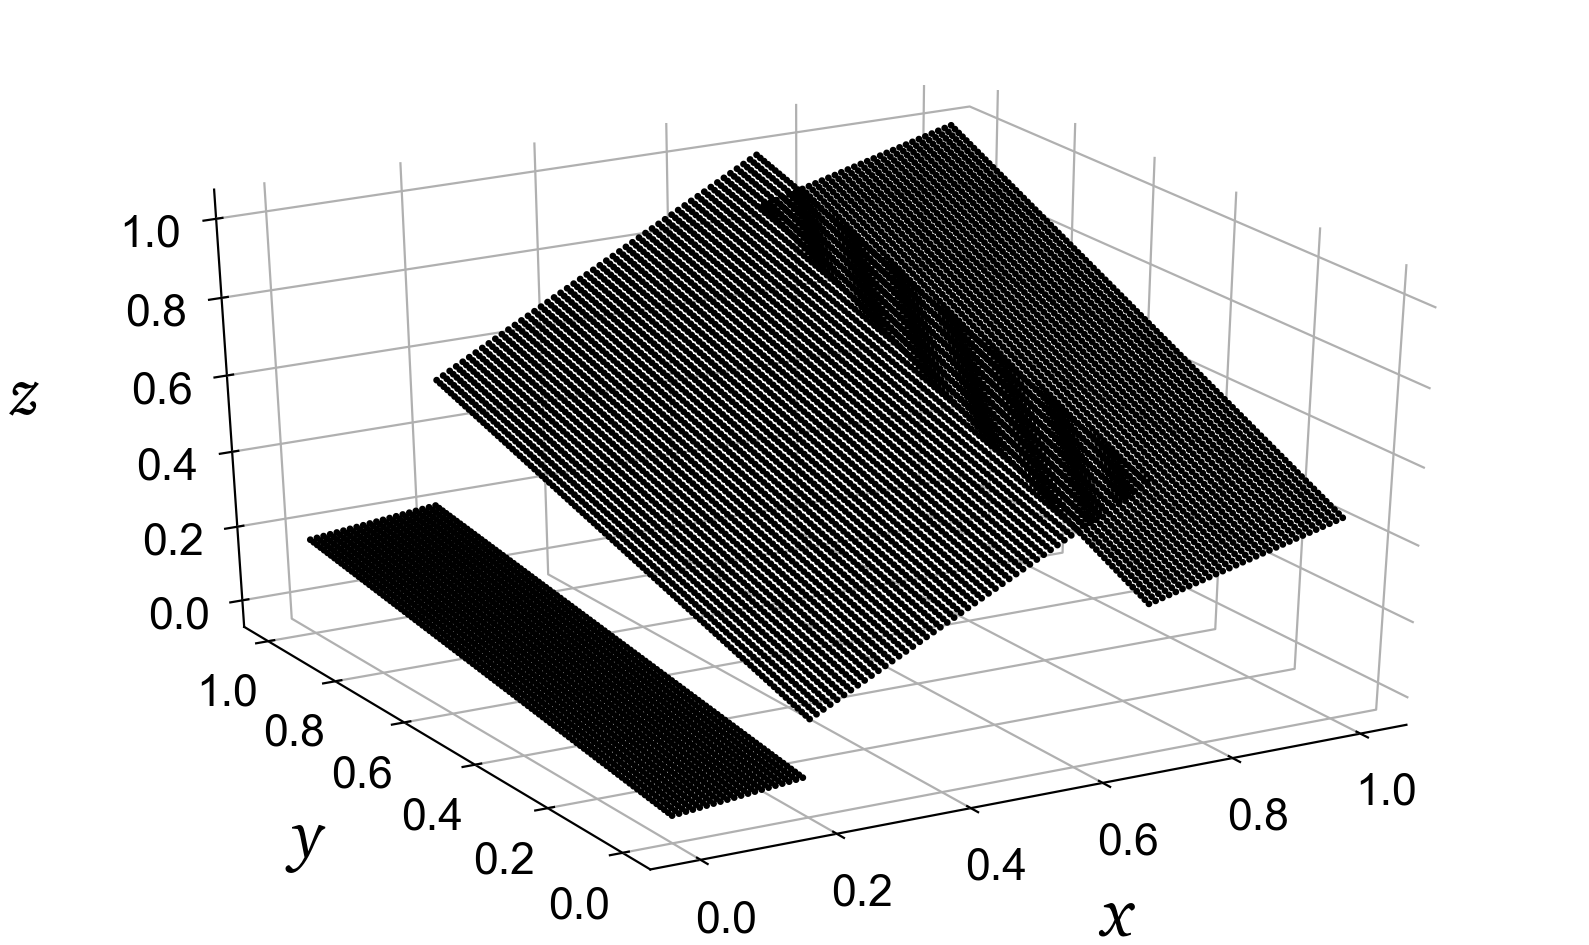

The data file committed next to this chart (first rows):
0.0000000000000000e+00, 0.0000000000000000e+00, 0.0000000000000000e+00
1.0101010101010102e-02, 0.0000000000000000e+00, 1.8466197625246986e-03
2.0202020202020204e-02, 0.0000000000000000e+00, 3.6932395250493973e-03
3.0303030303030304e-02, 0.0000000000000000e+00, 5.5398592875740959e-03
4.0404040404040407e-02, 0.0000000000000000e+00, 7.3864790500987945e-03
5.0505050505050511e-02, 0.0000000000000000e+00, 9.2330988126234931e-03
6.0606060606060608e-02, 0.0000000000000000e+00, 1.1079718575148192e-02
7.0707070707070704e-02, 0.0000000000000000e+00, 1.2926338337672890e-02
8.0808080808080815e-02, 0.0000000000000000e+00, 1.4772958100197589e-02
9.0909090909090912e-02, 0.0000000000000000e+00, 1.6619577862722289e-02
1.0101010101010102e-01, 0.0000000000000000e+00, 1.8466197625246986e-02
1.1111111111111112e-01, 0.0000000000000000e+00, 2.0312817387771687e-02
1.2121212121212122e-01, 0.0000000000000000e+00, 2.2159437150296384e-02
1.3131313131313133e-01, 0.0000000000000000e+00, 2.4006056912821080e-02
1.4141414141414141e-01, 0.0000000000000000e+00, 2.5852676675345781e-02
1.5151515151515152e-01, 0.0000000000000000e+00, 2.7699296437870481e-02
1.6161616161616163e-01, 0.0000000000000000e+00, 2.9545916200395178e-02
1.7171717171717174e-01, 0.0000000000000000e+00, 3.1392535962919875e-02
1.8181818181818182e-01, 0.0000000000000000e+00, 3.3239155725444579e-02
1.9191919191919193e-01, 0.0000000000000000e+00, 3.5085775487969276e-02
2.0202020202020204e-01, 0.0000000000000000e+00, 1.8466197625246988e-01
2.1212121212121215e-01, 0.0000000000000000e+00, 1.9389507506509338e-01
2.2222222222222224e-01, 0.0000000000000000e+00, 2.0312817387771687e-01
2.3232323232323235e-01, 0.0000000000000000e+00, 2.1236127269034036e-01
2.4242424242424243e-01, 0.0000000000000000e+00, 2.2159437150296385e-01
2.5252525252525254e-01, 0.0000000000000000e+00, 2.3082747031558734e-01
2.6262626262626265e-01, 0.0000000000000000e+00, 2.4006056912821083e-01
2.7272727272727271e-01, 0.0000000000000000e+00, 2.4929366794083432e-01
2.8282828282828282e-01, 0.0000000000000000e+00, 2.5852676675345782e-01
2.9292929292929293e-01, 0.0000000000000000e+00, 2.6775986556608133e-01
3.0303030303030304e-01, 0.0000000000000000e+00, 2.7699296437870480e-01
3.1313131313131315e-01, 0.0000000000000000e+00, 2.8622606319132832e-01
3.2323232323232326e-01, 0.0000000000000000e+00, 2.9545916200395178e-01
3.3333333333333337e-01, 0.0000000000000000e+00, 3.0469226081657530e-01
3.4343434343434348e-01, 0.0000000000000000e+00, 3.1392535962919876e-01
3.5353535353535359e-01, 0.0000000000000000e+00, 3.2315845844182228e-01
3.6363636363636365e-01, 0.0000000000000000e+00, 3.3239155725444580e-01
3.7373737373737376e-01, 0.0000000000000000e+00, 3.4162465606706927e-01
3.8383838383838387e-01, 0.0000000000000000e+00, 3.5085775487969278e-01
3.9393939393939398e-01, 0.0000000000000000e+00, 3.6009085369231625e-01
4.0404040404040409e-01, 0.0000000000000000e+00, 3.6932395250493977e-01
4.1414141414141420e-01, 0.0000000000000000e+00, 3.7855705131756323e-01
4.2424242424242431e-01, 0.0000000000000000e+00, 3.8779015013018675e-01
4.3434343434343442e-01, 0.0000000000000000e+00, 3.9702324894281027e-01
4.4444444444444448e-01, 0.0000000000000000e+00, 4.0625634775543373e-01
4.5454545454545459e-01, 0.0000000000000000e+00, 4.1548944656805725e-01
4.6464646464646470e-01, 0.0000000000000000e+00, 4.2472254538068072e-01
4.7474747474747481e-01, 0.0000000000000000e+00, 4.3395564419330424e-01
4.8484848484848486e-01, 0.0000000000000000e+00, 4.4318874300592770e-01
4.9494949494949497e-01, 0.0000000000000000e+00, 4.5242184181855111e-01
5.0505050505050508e-01, 0.0000000000000000e+00, 4.6165494063117468e-01
5.1515151515151514e-01, 0.0000000000000000e+00, 4.7088803944379809e-01
5.2525252525252530e-01, 0.0000000000000000e+00, 4.8012113825642166e-01
5.3535353535353536e-01, 0.0000000000000000e+00, 4.8935423706904507e-01
5.4545454545454541e-01, 0.0000000000000000e+00, 4.9858733588166865e-01
5.5555555555555558e-01, 0.0000000000000000e+00, 5.0782043469429206e-01
5.6565656565656564e-01, 0.0000000000000000e+00, 5.1705353350691563e-01
5.7575757575757580e-01, 0.0000000000000000e+00, 5.2628663231953909e-01
5.8585858585858586e-01, 0.0000000000000000e+00, 5.3551973113216267e-01
5.9595959595959602e-01, 0.0000000000000000e+00, 5.4475282994478602e-01
6.0606060606060608e-01, 0.0000000000000000e+00, 5.5398592875740960e-01
... 9,939 more rows
